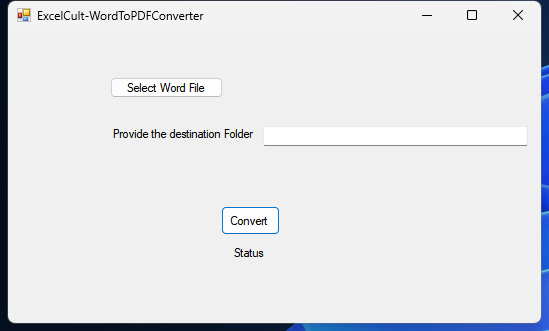
Task: This bot will retrieve data from an excel file and create sales report for each file for each person on the excel file and convert that file into pdf.
Workflow: Main

Step 1: Use Application: ExcelCult-WordToPDFConverter on 'WordToPDFConverter' (wordtopdfconverterapp.exe)

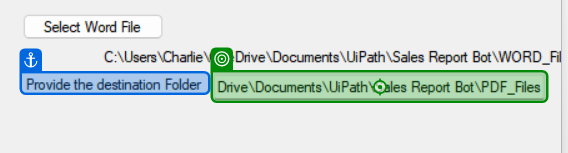
Step 2: type "C:\Users\[user]\OneDrive\Documents\UiPath\Sales Report Bot\PDF_Files" into 'Destination PDF Folder'

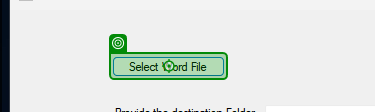
Step 3: click on 'Select Word File'

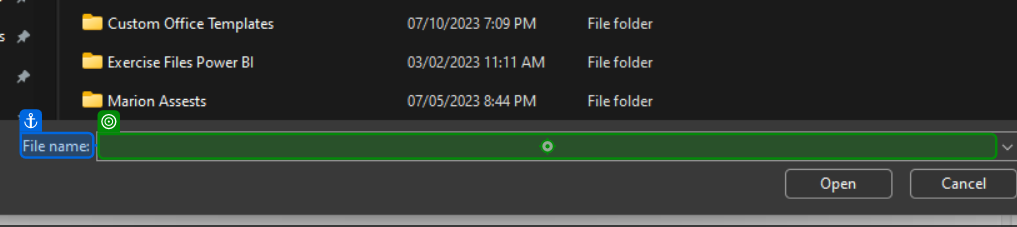
Step 4: type [CurrentFile.FullName] into 'File name'

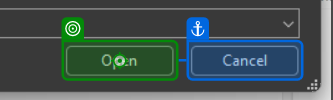
Step 5: click on 'Open'

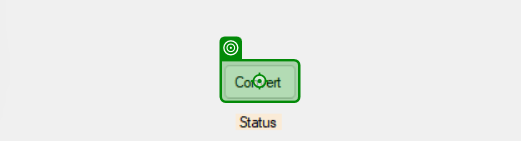
Step 6: click on 'Convert'

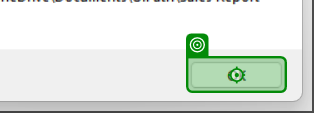
Step 7: click

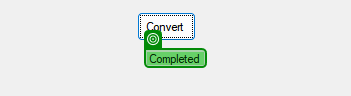
Step 8: check 'Completed'